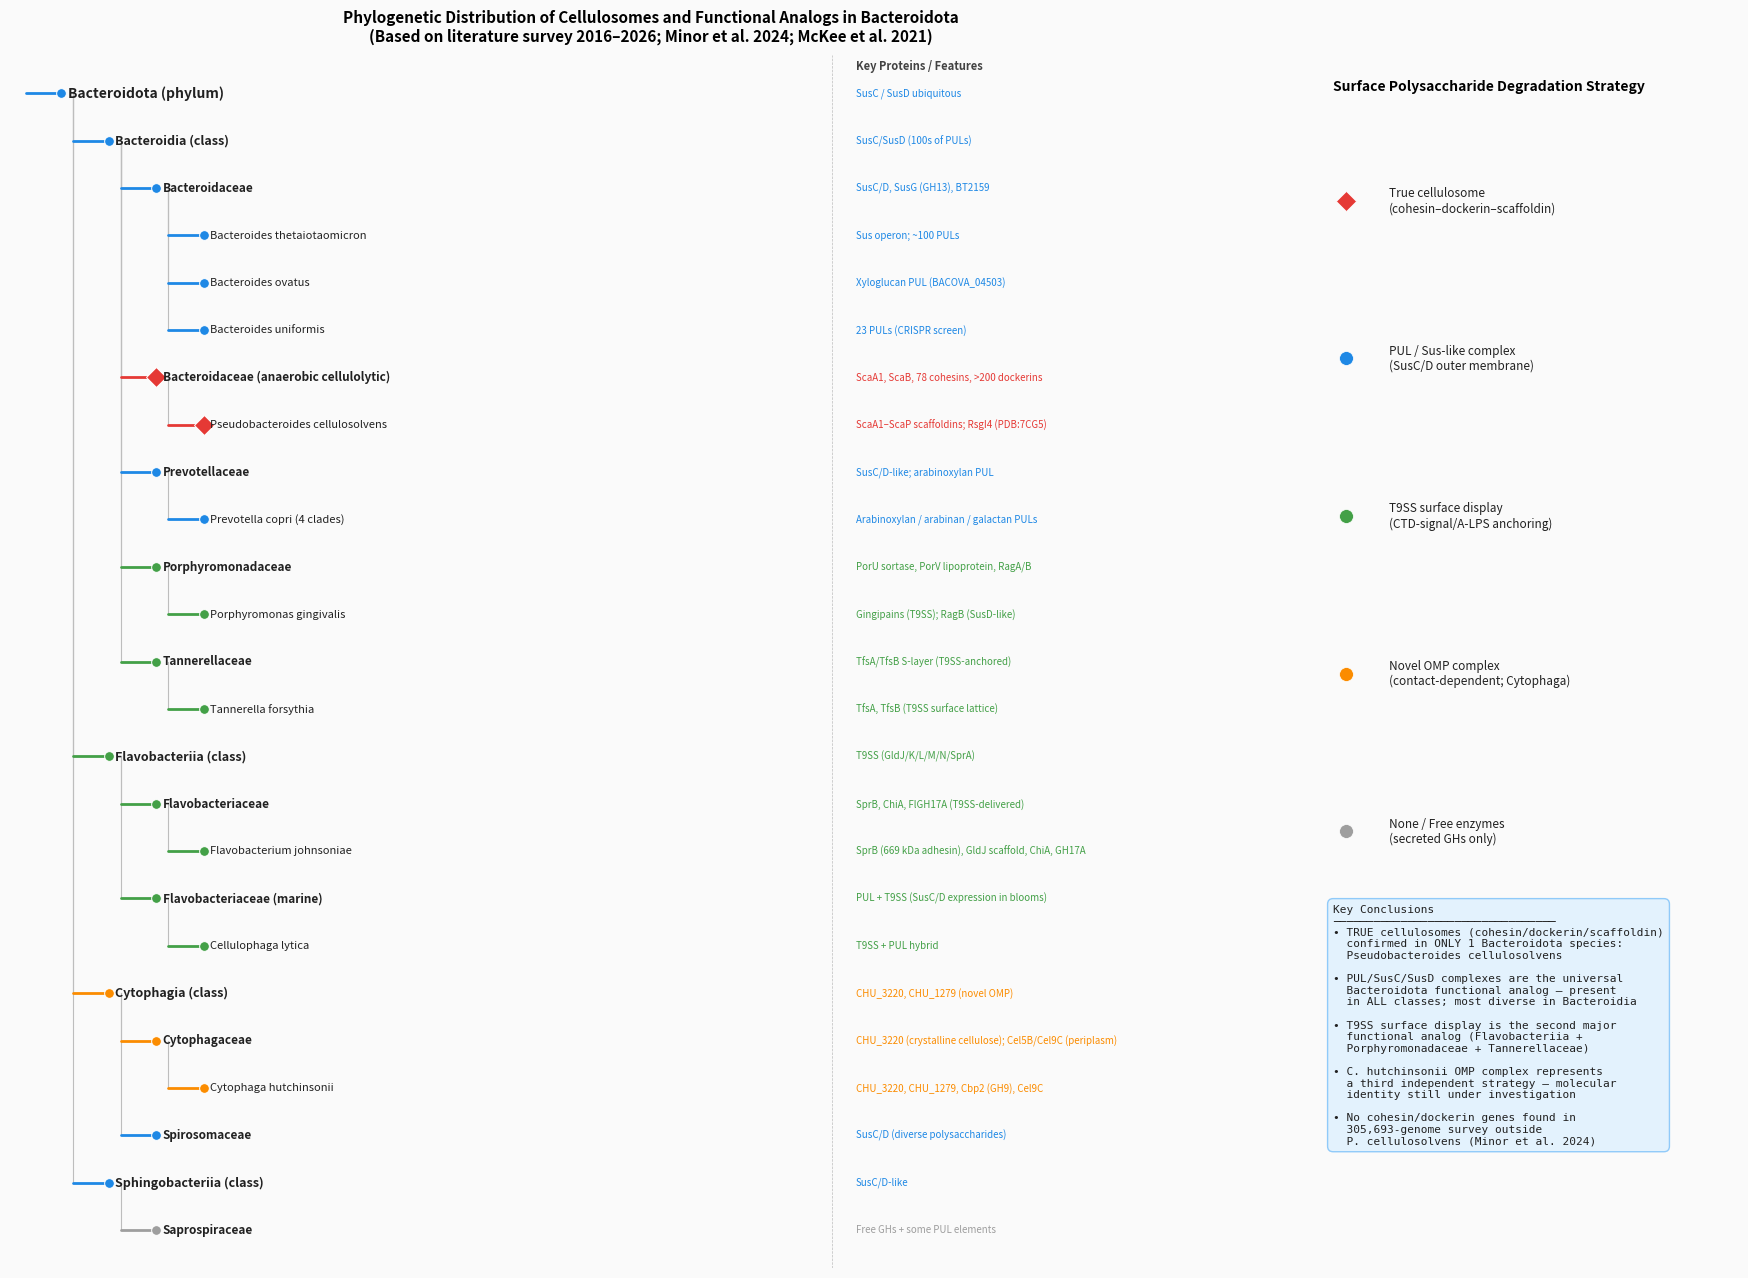

Recreate this plot in Python.
"""
Phylogenetic distribution figure: cellulosomes and homologous protein systems in Bacteroidota.

Since sequence-level phylogenetics requires external tools (MAFFT, IQ-TREE, etc.), this script
produces an annotated cladogram based on the taxonomic relationships and surface-complex
strategies documented in the literature (2016-2026).

Data sources:
[redacted]
[redacted]
[redacted]
[redacted]

Run:  python phylogeny_tree.py
Output: phylogeny_tree.png
"""

import matplotlib
matplotlib.use("Agg")
import matplotlib.pyplot as plt
import matplotlib.patches as mpatches
from matplotlib.lines import Line2D
import numpy as np

# ------------------------------------------------------------------
# Cladogram data
# Each entry: (y_position, indent_level, label, system_type, notes)
# system_type -> color
# ------------------------------------------------------------------
SYSTEM_COLORS = {
    "True cellulosome":       "#E53935",   # red
    "PUL / Sus-like":         "#1E88E5",   # blue
    "T9SS surface display":   "#43A047",   # green
    "Novel OMP complex":      "#FB8C00",   # orange
    "None / Free enzymes":    "#9E9E9E",   # grey
}

# (label, indent, system, key_proteins, note)
nodes = [
    # Root
    ("Bacteroidota (phylum)",           0, "PUL / Sus-like",
     "SusC / SusD ubiquitous", "All sequenced genomes encode SusC/SusD-like pairs"),

    # Class Bacteroidia
    ("  Bacteroidia (class)",           1, "PUL / Sus-like",
     "SusC/SusD (100s of PULs)", "Dominant strategy: PUL-based surface complexes"),
    ("    Bacteroidaceae",              2, "PUL / Sus-like",
     "SusC/D, SusG (GH13), BT2159", ""),
    ("      Bacteroides thetaiotaomicron", 3, "PUL / Sus-like",
     "Sus operon; ~100 PULs", "Model organism for PUL-based polysaccharide utilisation"),
    ("      Bacteroides ovatus",        3, "PUL / Sus-like",
     "Xyloglucan PUL (BACOVA_04503)", "PUL diversity; 2014 Nature paper"),
    ("      Bacteroides uniformis",     3, "PUL / Sus-like",
     "23 PULs (CRISPR screen)", "Cell Host Microbe 2022"),
    ("    Bacteroidaceae (anaerobic cellulolytic)", 2, "True cellulosome",
     "ScaA1, ScaB, 78 cohesins, >200 dockerins",
     "ONLY Bacteroidota with confirmed canonical cellulosome"),
    ("      Pseudobacteroides cellulosolvens", 3, "True cellulosome",
     "ScaA1–ScaP scaffoldins; RsgI4 (PDB:7CG5)",
     "Most complex cellulosome known (110 enzymes/complex); reversed Coh type I/II"),
    ("    Prevotellaceae",              2, "PUL / Sus-like",
     "SusC/D-like; arabinoxylan PUL",
     "No cohesin/dockerin found across 4 P. copri clades"),
    ("      Prevotella copri (4 clades)",3, "PUL / Sus-like",
     "Arabinoxylan / arabinan / galactan PULs",
     "Tett et al. 2019; EMBO J 2021"),
    ("    Porphyromonadaceae",          2, "T9SS surface display",
     "PorU sortase, PorV lipoprotein, RagA/B",
     "T9SS + remnant PUL/Sus system"),
    ("      Porphyromonas gingivalis",  3, "T9SS surface display",
     "Gingipains (T9SS); RagB (SusD-like)",
     "PNAS 2022: T9SS supramolecular caged-ring architecture"),
    ("    Tannerellaceae",              2, "T9SS surface display",
     "TfsA/TfsB S-layer (T9SS-anchored)",
     "S-layer as scaffoldin analog"),
    ("      Tannerella forsythia",      3, "T9SS surface display",
     "TfsA, TfsB (T9SS surface lattice)",
     "Periodontal pathogen; S-layer enzyme display"),

    # Class Flavobacteriia
    ("  Flavobacteriia (class)",        1, "T9SS surface display",
     "T9SS (GldJ/K/L/M/N/SprA)", "T9SS + gliding motility are the dominant strategies"),
    ("    Flavobacteriaceae",           2, "T9SS surface display",
     "SprB, ChiA, FlGH17A (T9SS-delivered)",
     "T9SS delivers diverse CAZymes + adhesins to outer membrane"),
    ("      Flavobacterium johnsoniae", 3, "T9SS surface display",
     "SprB (669 kDa adhesin), GldJ scaffold, ChiA, GH17A",
     "Textbook T9SS organism; closest to cellulosome-like surface display"),
    ("    Flavobacteriaceae (marine)",  2, "T9SS surface display",
     "PUL + T9SS (SusC/D expression in blooms)",
     "ISME J 2018: SusC/D protein expression predicts phytoplankton glycan utilisation"),
    ("      Cellulophaga lytica",       3, "T9SS surface display",
     "T9SS + PUL hybrid",
     "Both systems co-occur in some marine Flavobacteriia"),

    # Class Cytophagia
    ("  Cytophagia (class)",            1, "Novel OMP complex",
     "CHU_3220, CHU_1279 (novel OMP)", "Neither canonical PUL nor cellulosome; contact-dependent"),
    ("    Cytophagaceae",               2, "Novel OMP complex",
     "CHU_3220 (crystalline cellulose); Cel5B/Cel9C (periplasm)",
     "No cellulosome; no secreted free cellulases; novel surface OMP complex"),
    ("      Cytophaga hutchinsonii",    3, "Novel OMP complex",
     "CHU_3220, CHU_1279, Cbp2 (GH9), Cel9C",
     "Wang et al. 2017; 2024: third independent strategy for crystalline cellulose"),
    ("    Spirosomaceae",               2, "PUL / Sus-like",
     "SusC/D (diverse polysaccharides)",
     "Mainly PUL-based; no T9SS or cellulosome"),

    # Class Sphingobacteriia
    ("  Sphingobacteriia (class)",      1, "PUL / Sus-like",
     "SusC/D-like",
     "PUL-based; sparse data; no cellulosome reported"),
    ("    Saprospiraceae",              2, "None / Free enzymes",
     "Free GHs + some PUL elements",
     "Mostly free enzymes; wastewater treatment isolates"),
]

# ------------------------------------------------------------------
# Figure
# ------------------------------------------------------------------
fig, axes = plt.subplots(1, 2, figsize=(18, 13),
                         gridspec_kw={"width_ratios": [3, 1]})
fig.patch.set_facecolor("#FAFAFA")

ax_tree = axes[0]
ax_legend = axes[1]

n = len(nodes)
y_positions = list(range(n, 0, -1))

# Draw branch lines
for i, (label, indent, system, proteins, note) in enumerate(nodes):
    y = y_positions[i]
    color = SYSTEM_COLORS[system]
    x_start = indent * 0.6
    x_end = x_start + 0.45

    # Horizontal tick
    ax_tree.plot([x_start, x_end], [y, y], color=color, lw=2, solid_capstyle="round")

    # Vertical connection to parent
    if i > 0:
        # Find parent (first node above with indent - 1)
        parent_indent = indent - 1
        for j in range(i - 1, -1, -1):
            if nodes[j][1] == parent_indent:
                y_parent = y_positions[j]
                ax_tree.plot([x_start, x_start], [y, y_parent],
                             color="#BDBDBD", lw=0.8, zorder=0)
                break

    # Marker
    marker = "D" if system == "True cellulosome" else "o"
    markersize = 10 if system == "True cellulosome" else 7
    ax_tree.plot(x_end, y, marker=marker, color=color,
                 markersize=markersize, zorder=3,
                 markeredgecolor="white", markeredgewidth=0.7)

    # Text label
    fontweight = "bold" if indent <= 1 else ("semibold" if indent == 2 else "normal")
    fontsize = 10 if indent == 0 else (9 if indent == 1 else (8.5 if indent == 2 else 8))
    ax_tree.text(x_end + 0.08, y, label.strip(),
                 va="center", ha="left", fontsize=fontsize,
                 fontweight=fontweight, color="#212121")

    # Key proteins annotation (right side)
    ax_tree.text(10.5, y, proteins, va="center", ha="left",
                 fontsize=7, color=color, style="italic")

ax_tree.set_xlim(-0.2, 16)
ax_tree.set_ylim(0.2, n + 0.8)
ax_tree.axis("off")
ax_tree.set_title(
    "Phylogenetic Distribution of Cellulosomes and Functional Analogs in Bacteroidota\n"
    "(Based on literature survey 2016–2026; Minor et al. 2024; McKee et al. 2021)",
    fontsize=11, fontweight="bold", pad=10
)

# Vertical divider between tree and protein column
ax_tree.axvline(x=10.2, color="#BDBDBD", lw=0.5, ls="--")
ax_tree.text(10.5, n + 0.5, "Key Proteins / Features", fontsize=8,
             fontweight="bold", ha="left", color="#424242")

# ------------------------------------------------------------------
# Legend panel
# ------------------------------------------------------------------
ax_legend.axis("off")

legend_title = "Surface Polysaccharide Degradation Strategy"
ax_legend.text(0.05, 0.98, legend_title, fontsize=10, fontweight="bold",
               va="top", ha="left", transform=ax_legend.transAxes)

legend_items = [
    ("True cellulosome\n(cohesin–dockerin–scaffoldin)", "True cellulosome", "D"),
    ("PUL / Sus-like complex\n(SusC/D outer membrane)", "PUL / Sus-like", "o"),
    ("T9SS surface display\n(CTD-signal/A-LPS anchoring)", "T9SS surface display", "o"),
    ("Novel OMP complex\n(contact-dependent; Cytophaga)", "Novel OMP complex", "o"),
    ("None / Free enzymes\n(secreted GHs only)", "None / Free enzymes", "o"),
]

y_leg = 0.88
for text, stype, marker in legend_items:
    color = SYSTEM_COLORS[stype]
    ax_legend.plot(0.08, y_leg, marker=marker, color=color, markersize=10,
                   transform=ax_legend.transAxes, markeredgecolor="white",
                   markeredgewidth=0.5)
    ax_legend.text(0.18, y_leg, text, fontsize=8.5, va="center", ha="left",
                   transform=ax_legend.transAxes, color="#212121")
    y_leg -= 0.13

# Key conclusions box
conclusions = (
    "Key Conclusions\n"
    "─────────────────────────────────\n"
    "• TRUE cellulosomes (cohesin/dockerin/scaffoldin)\n"
    "  confirmed in ONLY 1 Bacteroidota species:\n"
    "  Pseudobacteroides cellulosolvens\n\n"
    "• PUL/SusC/SusD complexes are the universal\n"
    "  Bacteroidota functional analog — present\n"
    "  in ALL classes; most diverse in Bacteroidia\n\n"
    "• T9SS surface display is the second major\n"
    "  functional analog (Flavobacteriia +\n"
    "  Porphyromonadaceae + Tannerellaceae)\n\n"
    "• C. hutchinsonii OMP complex represents\n"
    "  a third independent strategy — molecular\n"
    "  identity still under investigation\n\n"
    "• No cohesin/dockerin genes found in\n"
    "  305,693-genome survey outside\n"
    "  P. cellulosolvens (Minor et al. 2024)"
)

ax_legend.text(0.05, 0.30, conclusions, fontsize=8, va="top", ha="left",
               transform=ax_legend.transAxes, color="#212121",
               bbox=dict(boxstyle="round,pad=0.5", facecolor="#E3F2FD",
                         edgecolor="#90CAF9", linewidth=1),
               family="monospace")

plt.tight_layout(pad=1.5)
plt.savefig("phylogeny_tree.png", dpi=150, bbox_inches="tight",
            facecolor=fig.get_facecolor())
print("Saved phylogeny_tree.png")
